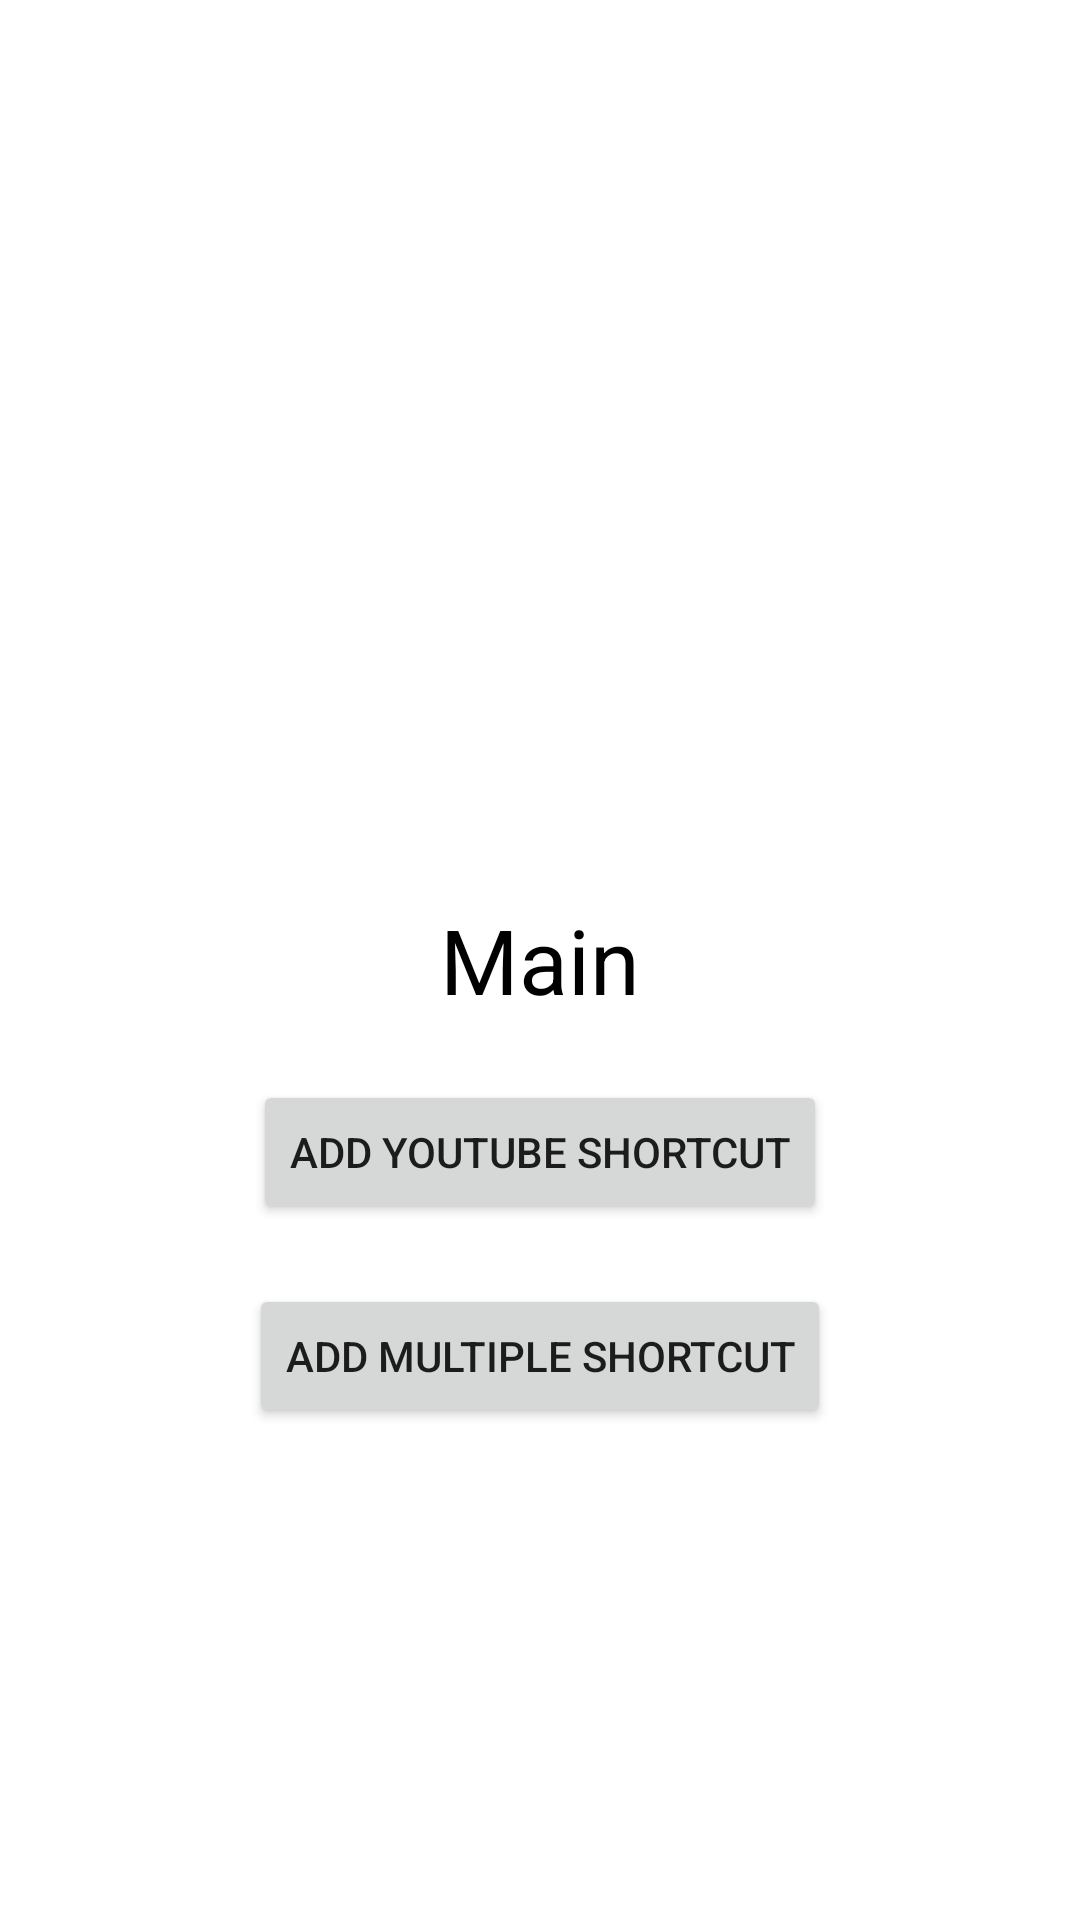

Android layout source for this screen:
<!-- AndroidManifest.xml: application theme Theme.AppShortcuts -->
<!-- res/layout/activity_main.xml -->
<?xml version="1.0" encoding="utf-8"?>
<RelativeLayout xmlns:android="http://schemas.android.com/apk/res/android"
    xmlns:app="http://schemas.android.com/apk/res-auto"
    xmlns:tools="http://schemas.android.com/tools"
    android:layout_width="match_parent"
    android:layout_height="match_parent"
    tools:context=".MainActivity">

    <TextView
        android:id="@+id/tv_main"
        android:layout_width="wrap_content"
        android:layout_height="wrap_content"
        android:layout_centerInParent="true"
        android:text="Main"
        android:layout_margin="10dp"
        android:textColor="@android:color/black"
        android:textSize="30sp" />

    <Button
        android:id="@+id/btn_youtube_sc"
        android:layout_width="wrap_content"
        android:layout_height="wrap_content"
        android:layout_below="@id/tv_main"
        android:layout_centerInParent="true"
        android:layout_margin="10dp"
        android:text="Add YouTube shortcut" />

    <Button
        android:id="@+id/btn_multiple"
        android:layout_width="wrap_content"
        android:layout_height="wrap_content"
        android:layout_below="@id/btn_youtube_sc"
        android:layout_centerInParent="true"
        android:layout_margin="10dp"
        android:text="Add Multiple shortcut" />

</RelativeLayout>
<!-- resources referenced by this layout -->
<resources>
  <style name="Theme.AppShortcuts" parent="Theme.MaterialComponents.DayNight.DarkActionBar">
          
          <item name="colorPrimary">@color/purple_500</item>
          <item name="colorPrimaryVariant">@color/purple_700</item>
          <item name="colorOnPrimary">@color/white</item>
          
          <item name="colorSecondary">@color/teal_200</item>
          <item name="colorSecondaryVariant">@color/teal_700</item>
          <item name="colorOnSecondary">@color/black</item>
          
          <item name="android:statusBarColor">?attr/colorPrimaryVariant</item>
          
      </style>
  <!-- not gathered from this repository: default colours our renderer supplied (Android Studio template values) -->
  <color name="purple_500">#FF6200EE</color>
  <color name="purple_700">#FF3700B3</color>
  <color name="teal_200">#FF03DAC5</color>
  <color name="teal_700">#FF018786</color>
  <color name="black">#FF000000</color>
  <color name="white">#FFFFFFFF</color>
</resources>
